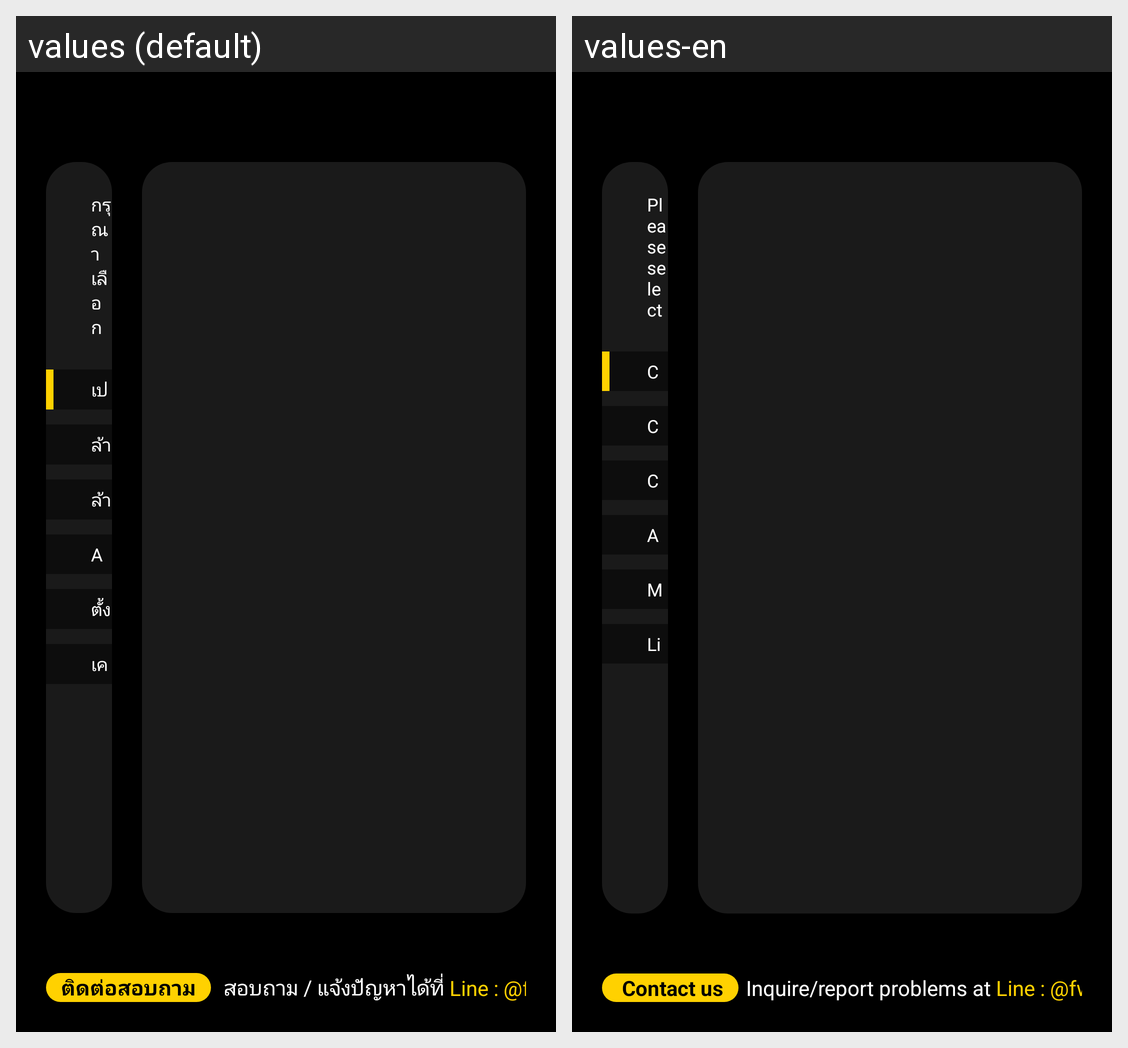

Here is an Android app screen in its default locale and in the app's own translations. Write out the translated-string differences for the strings that appear on this screen.
Android screen res/layout/activity_setting.xml rendered under 2 locales, left to right: values (default), values-en. Device: Nexus 5 (rendered at 1080×1920; each locale shown at half size, 540×960, under a caption strip naming it); theme Theme.AppIPTVNewUI.NoActionBar.
Strings drawn on this screen, with the default value and each locale's value (text and hints the layout hard-codes, and strings that could not be matched under every locale, appear in the picture but are not listed):

txt_select
  values: กรุณาเลือก
  values-en: Please select

txt_change_password
  values: เปลี่ยนรหัสผ่าน
  values-en: Change Password

clear_history
  values: ล้างประวัติการรับชม
  values-en: Clear History

clear_fav
  values: ล้างรายการโปรด
  values-en: Clear Favorite

activate_line
  values: Activate Line
  values-en: Activate Line

menu_main_setting
  values: ตั้งค่าเมนูหลัก
  values-en: Main Menu Settings

live_player
  values: เครื่องเล่นทีวี
  values-en: Live Player

txt_contact
  values: ติดต่อสอบถาม
  values-en:  Contact us

txt_contact_detail1
  values:  สอบถาม / แจ้งปัญหาได้ที่ 
  values-en: Inquire/report problems at 

txt_contact_contact
  values: Line : @fwiptvuhd
  values-en: Line : @fwiptvuhd
